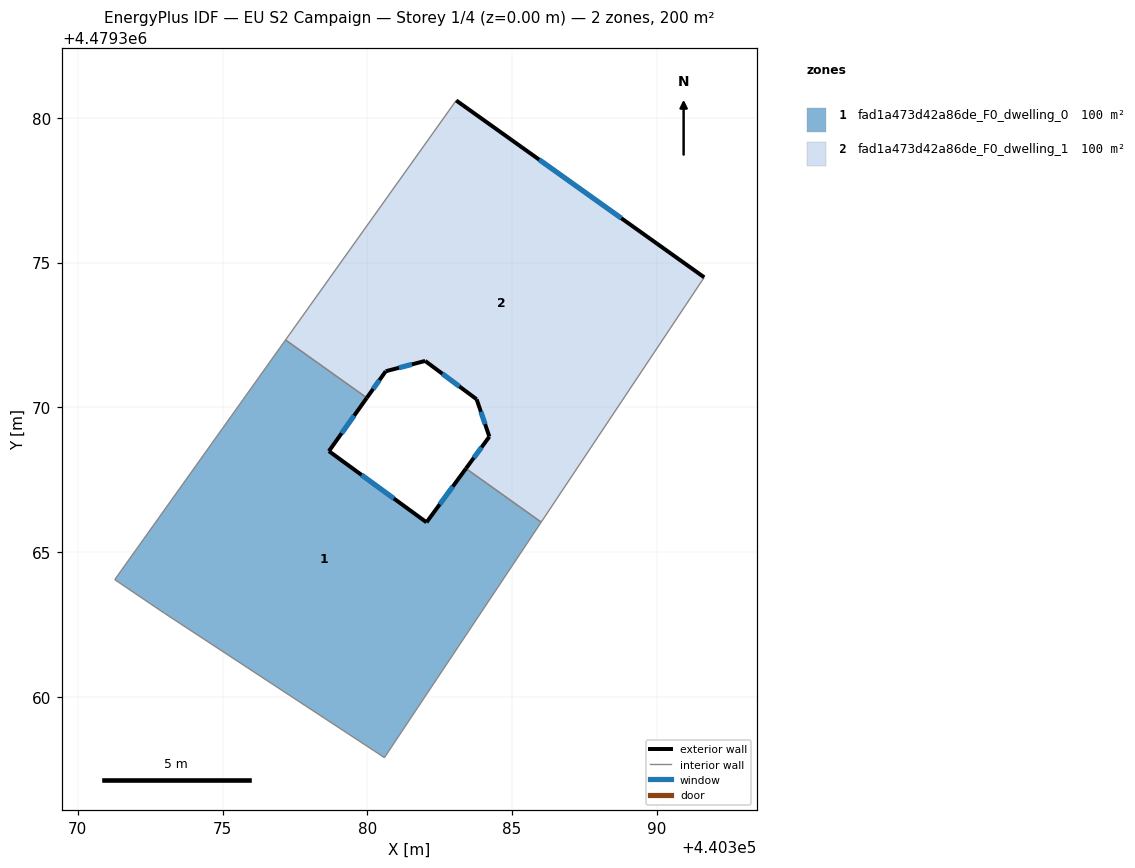
=== STOREY PLAN SPEC (per zone: floor XY polygon, exterior-wall plan segments, windows/doors) ===
zone 1: fad1a473d42a86de_F0_dwelling_0  (100.1 m²)
  floor: (440380.59, 4479357.91) (440386.01, 4479366.04) (440383.41, 4479367.89) (440382.04, 4479366.03) (440378.67, 4479368.49) (440379.98, 4479370.33) (440377.18, 4479372.33) (440371.28, 4479364.05) (440373.01, 4479362.88) (440380.25, 4479358.13)
  exterior wall: (440379.98, 4479370.33) – (440378.67, 4479368.49)  [2.3 m]
    window: (440379.55, 4479369.71) – (440379.11, 4479369.10)  [0.7 m²]
  exterior wall: (440378.67, 4479368.49) – (440382.04, 4479366.03)  [4.2 m]
    window: (440379.80, 4479367.67) – (440380.92, 4479366.85)  [1.4 m²]
  exterior wall: (440382.04, 4479366.03) – (440383.41, 4479367.89)  [2.3 m]
    window: (440382.50, 4479366.65) – (440382.95, 4479367.27)  [0.8 m²]
  interior walls: 7
zone 2: fad1a473d42a86de_F0_dwelling_1  (100.2 m²)
  floor: (440386.01, 4479366.04) (440391.63, 4479374.49) (440383.07, 4479380.60) (440377.18, 4479372.33) (440379.98, 4479370.33) (440380.64, 4479371.25) (440382.00, 4479371.60) (440383.78, 4479370.28) (440384.21, 4479368.99) (440383.41, 4479367.89)
  exterior wall: (440383.41, 4479367.89) – (440384.21, 4479368.99)  [1.4 m]
    window: (440383.68, 4479368.26) – (440383.94, 4479368.62)  [0.4 m²]
  exterior wall: (440384.21, 4479368.99) – (440383.78, 4479370.28)  [1.4 m]
    window: (440384.07, 4479369.42) – (440383.92, 4479369.85)  [0.4 m²]
  exterior wall: (440383.78, 4479370.28) – (440382.00, 4479371.60)  [2.2 m]
    window: (440383.18, 4479370.72) – (440382.59, 4479371.16)  [0.7 m²]
  exterior wall: (440382.00, 4479371.60) – (440380.64, 4479371.25)  [1.4 m]
    window: (440381.54, 4479371.48) – (440381.09, 4479371.37)  [0.5 m²]
  exterior wall: (440380.64, 4479371.25) – (440379.98, 4479370.33)  [1.1 m]
    window: (440380.42, 4479370.94) – (440380.20, 4479370.64)  [0.4 m²]
  exterior wall: (440383.07, 4479380.60) – (440391.63, 4479374.49)  [10.5 m]
    window: (440385.93, 4479378.56) – (440388.77, 4479376.53)  [3.5 m²]
  interior walls: 4

=== DERIVED (storey summary) ===
Building: EU S2 Campaign
Storey: 1 of 4  (floor level z = 0.00 m)
Storey gross floor area: 200.3 m²
Zones on this storey: 2
  - fad1a473d42a86de_F0_dwelling_0: floor 100.1 m²; exterior wall 8.7 m (26.2 m²); 3 window(s) 2.9 m²; WWR 11.0%
  - fad1a473d42a86de_F0_dwelling_1: floor 100.2 m²; exterior wall 18.0 m (54.0 m²); 6 window(s) 5.9 m²; WWR 11.0%
Zone adjacency (shared interzone walls):
  - fad1a473d42a86de_F0_dwelling_0 ↔ fad1a473d42a86de_F0_dwelling_1